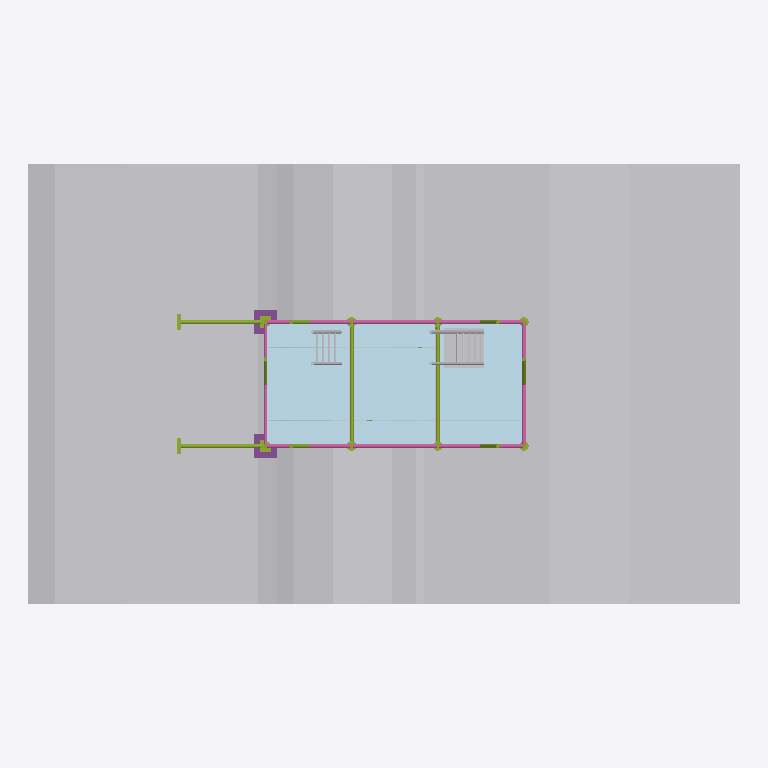
Plan cut of the same IFC building model at storey 'N+2.20 Plataforma de trabajo' (level 2.20 m, cut at 3.60 m), seen from above with north up, elements coloured by IFC class: 20 members (olive), 18 plates (pale blue), 8 railings (pink), 3 other elements (light grey), 2 footings (purple). Cut surfaces are drawn darker.
Extent 9.0 m × 5.6 m × 6.4 m (x, y, z). Storeys (4): N+0.00 Pie de talud at 0.00 m; N+2.20 Plataforma de trabajo at 2.20 m; N+4.20 Plataforma de torre at 4.20 m; N+5.20 Coronacion at 5.20 m. Elements (140): 71 IfcMember, 26 IfcPlate, 24 IfcRailing, 16 IfcFooting, 3 IfcBuildingElementProxy.

HEADER;
FILE_DESCRIPTION(('ViewDefinition [CoordinationView_V2.0]'),'2;1');
FILE_NAME('AndamioTalud.ifc','2026-10-12T16:23:22',(''),(''),'IfcOpenShell 0.9.0alpha0-8c614fa','IfcOpenShell 0.9.0alpha0-8c614fa','');
FILE_SCHEMA(('IFC2X3'));
ENDSEC;
DATA;
#15=IFCPROJECT('07dQRSmx9CuwXbGGJ8lnro',#5,'Andamio sobre talud 001-PA-AND-001',$,$,$,$,(#14),#10);
#19=IFCSITE('1dVtH$ulH9EwAVCxOeFFBW',#5,'Talud',$,$,#18,$,$,.ELEMENT.,$,$,0.0,$,$);
#23=IFCBUILDING('2pxMjyZ9f2JQezsaNvUVci',#5,'Andamio multidireccional',$,$,#22,$,$,.ELEMENT.,$,$,$);
#29=IFCBUILDINGSTOREY('0vty$y075E48r4OSzq5JFk',#5,'N+0.00 Pie de talud',$,$,#28,$,$,.ELEMENT.,0.0);
#33=IFCBUILDINGSTOREY('12eT2JJkz5hu5xdSG8CKkv',#5,'N+2.20 Plataforma de trabajo',$,$,#32,$,$,.ELEMENT.,2.2);
#37=IFCBUILDINGSTOREY('2dcukPlCnAofGhC4UObvvm',#5,'N+4.20 Plataforma de torre',$,$,#36,$,$,.ELEMENT.,4.2);
#41=IFCBUILDINGSTOREY('09Qmh29RL6P9YvYQAyzSri',#5,'N+5.20 Coronacion',$,$,#40,$,$,.ELEMENT.,5.2);
#172=IFCBUILDINGELEMENTPROXY('0Gb5$gjCT259DX2e8QSQR3',#5,'Talud - terreno natural','Terreno','Terreno',#171,#168,$,.ELEMENT.);
#13911=IFCPLATE('0_to2R$Mj5gRiNO6aZ3a8v',#5,'Plataforma con trampilla vano 3 z=2.20','Plataforma','Plataforma',#13910,#13907,$);
#13614=IFCPLATE('1QFT2vTXn8XPFSYdu$2gz0',#5,'Plataforma vano 2 z=2.20 n3','Plataforma','Plataforma',#13613,#13610,$);
#13579=IFCPLATE('0JLhQVUWjBEQHp2BTb_hV3',#5,'Plataforma vano 2 z=2.20 n2','Plataforma','Plataforma',#13578,#13575,$);
#13649=IFCPLATE('1DaVA3GM192g7rlM2vTrWm',#5,'Plataforma vano 2 z=2.20 n4','Plataforma','Plataforma',#13648,#13645,$);
#13404=IFCPLATE('06Rx7YnMrDUBhZCQy1nVBS',#5,'Plataforma vano 1 z=2.20 n2','Plataforma','Plataforma',#13403,#13400,$);
#13439=IFCPLATE('24Fp4dPArBZPgFQnhYC8Lj',#5,'Plataforma vano 1 z=2.20 n3','Plataforma','Plataforma',#13438,#13435,$);
#13754=IFCPLATE('3qUtaDE3X3jB6l2VuCm6GX',#5,'Plataforma vano 3 z=2.20 n2','Plataforma','Plataforma',#13753,#13750,$);
#13789=IFCPLATE('13y67bz5z06uJd53sKgcH1',#5,'Plataforma vano 3 z=2.20 n3','Plataforma','Plataforma',#13788,#13785,$);
#13544=IFCPLATE('2jRPrwNUnChOfSt3bfY_nH',#5,'Plataforma vano 2 z=2.20 n1','Plataforma','Plataforma',#13543,#13540,$);
#13369=IFCPLATE('2RMdZg7vr6mx9iz6SniDuX',#5,'Plataforma vano 1 z=2.20 n1','Plataforma','Plataforma',#13368,#13365,$);
#13684=IFCPLATE('3ra8dIV19Fze0Z5wFOFzp$',#5,'Plataforma vano 2 z=2.20 n5','Plataforma','Plataforma',#13683,#13680,$);
#13719=IFCPLATE('2jgVEJ0b113fONfiTyl2bV',#5,'Plataforma vano 3 z=2.20 n1','Plataforma','Plataforma',#13718,#13715,$);
#13474=IFCPLATE('0wnwF2OMfFEAAFfipysePA',#5,'Plataforma vano 1 z=2.20 n4','Plataforma','Plataforma',#13473,#13470,$);
#13509=IFCPLATE('0COKNFUiL9cwOtuxWK94SV',#5,'Plataforma vano 1 z=2.20 n5','Plataforma','Plataforma',#13508,#13505,$);
#12776=IFCBUILDINGELEMENTPROXY('3JXS7ABj9C$OVXKKnnEddA',#5,'Escalera de acceso N+0.00 a N+2.20','Escalera','Escalera',#12775,#12772,$,.ELEMENT.);
#9553=IFCMEMBER('3_T8obXwv6kw1AXHNyIzSP',#5,'Travesano de plataforma Y E2 z=2.20','Travesano de plataforma','Travesano de plataforma',#9552,#9549,$);
#13334=IFCBUILDINGELEMENTPROXY('1Qcfdh1IrA9wQa9uTw1C1C',#5,'Escalera de torre N+2.20 a N+4.20','Escalera','Escalera',#13333,#13330,$,.ELEMENT.);
#9628=IFCMEMBER('3_lfUOcNb4zRlDtzEifhnO',#5,'Travesano de plataforma Y E3 z=2.20','Travesano de plataforma','Travesano de plataforma',#9627,#9624,$);
#12149=IFCMEMBER('2zt9pRGHXEeR9tJUE$qLP9',#5,'Amarre al talud B','Anclaje','Anclaje',#12148,#12145,$);
#11976=IFCMEMBER('00Ia$C5pHATAQUQNyKqGS_',#5,'Amarre al talud A','Anclaje','Anclaje',#11975,#11972,$);
#10003=IFCRAILING('31lb6ap2fDGvZIig2mAyzp',#5,'Barandilla Y E4 z=3.20','Barandilla','Barandilla',#10002,#9999,$,.GUARDRAIL.);
#7003=IFCRAILING('1d4iq6iv1D3u31FUOazv9B',#5,'Barandilla X E2-E3 A z=3.20','Barandilla','Barandilla',#7002,#6999,$,.GUARDRAIL.);
#8503=IFCRAILING('20nLD_cb9D7fAEjZpTIuoQ',#5,'Barandilla X E2-E3 B z=3.20','Barandilla','Barandilla',#8502,#8499,$,.GUARDRAIL.);
#9928=IFCRAILING('1qIUKs8cj9lAbW_ZGsEYUS',#5,'Barandilla Y E1 z=3.20','Barandilla','Barandilla',#9927,#9924,$,.GUARDRAIL.);
#242=IFCFOOTING('3PVr5yMv9Aaw0hI52MMPw$',#5,'Durmiente de madera E1-A','Cimentacion','Cimentacion',#241,#238,$,.PAD_FOOTING.);
#905=IFCFOOTING('0qjjFqiMbCt8Kq5EW$V979',#5,'Durmiente de madera E1-B','Cimentacion','Cimentacion',#904,#901,$,.PAD_FOOTING.);
#7078=IFCRAILING('0J6p0Y0Un83v9q4hmM39Nn',#5,'Barandilla X E3-E4 A z=3.20','Barandilla','Barandilla',#7077,#7074,$,.GUARDRAIL.);
#8578=IFCRAILING('3oMTZBKHj0wgVZaeegjM1X',#5,'Barandilla X E3-E4 B z=3.20','Barandilla','Barandilla',#8577,#8574,$,.GUARDRAIL.);
#6928=IFCRAILING('2KdZ5_BnbB19V_xcoQaPoL',#5,'Barandilla X E1-E2 A z=3.20','Barandilla','Barandilla',#6927,#6924,$,.GUARDRAIL.);
#8428=IFCRAILING('0vtTYbaFb2jBmvIKwn8Ntj',#5,'Barandilla X E1-E2 B z=3.20','Barandilla','Barandilla',#8427,#8424,$,.GUARDRAIL.);
#14278=IFCPLATE('3PhPgeRG9Ffwx50IVIIkPs',#5,'Rodapie plataforma principal','Rodapie','Rodapie',#14277,#14274,$);
#14173=IFCPLATE('395DyM7156Sg_zWjih1QkB',#5,'Rodapie plataforma principal','Rodapie','Rodapie',#14172,#14169,$);
#14208=IFCPLATE('319drUUjL7i8q1jLjlga6N',#5,'Rodapie plataforma principal','Rodapie','Rodapie',#14207,#14204,$);
#14243=IFCPLATE('2BH7i3FI17ggM8jRmrLGBM',#5,'Rodapie plataforma principal','Rodapie','Rodapie',#14242,#14239,$);
#11728=IFCMEMBER('2$rmEe_1D4HgQ4ekyo1NwF',#5,'Diagonal Y E4','Diagonal','Diagonal',#11727,#11724,$);
#11503=IFCMEMBER('0g$EZojDjFtgmiYrE_HcM6',#5,'Diagonal Y E1','Diagonal','Diagonal',#11502,#11499,$);
#10753=IFCMEMBER('0Kmn3hVbv1OOztZIDJZ7oA',#5,'Diagonal X E1-E2 A','Diagonal','Diagonal',#10752,#10749,$);
#11128=IFCMEMBER('0V3q3Wbnb3rANWliSJGAV5',#5,'Diagonal X E1-E2 B','Diagonal','Diagonal',#11127,#11124,$);
#11053=IFCMEMBER('2gW8pJd0j14R78AcUMqXay',#5,'Diagonal X E3-E4 A','Diagonal','Diagonal',#11052,#11049,$);
#11428=IFCMEMBER('1sRCK1ruPCYPDa9To82n5k',#5,'Diagonal X E3-E4 B','Diagonal','Diagonal',#11427,#11424,$);
#835=IFCMEMBER('0g4jkc$lf5bv7ylnQ4QA6z',#5,'Montante E1-A  (L=3.10 m)','Montante','Montante',#834,#831,$);
#1498=IFCMEMBER('1ix4QIsHjAJQP$4rJz1F8$',#5,'Montante E1-B  (L=3.10 m)','Montante','Montante',#1497,#1494,$);
#2299=IFCMEMBER('2ERrJJAnT9RvYut9STmYnR',#5,'Montante E2-A  (L=4.10 m)','Montante','Montante',#2298,#2295,$);
#3100=IFCMEMBER('0GqG$735XCVvaGGOcl$LWt',#5,'Montante E2-B  (L=4.10 m)','Montante','Montante',#3099,#3096,$);
#5296=IFCMEMBER('2WqwmpFNXDW8HEPgrqI2SV',#5,'Montante E4-A  (L=3.60 m)','Montante','Montante',#5295,#5292,$);
#6028=IFCMEMBER('2RxscEcPP5HvzNHV3CDsBX',#5,'Montante E4-B  (L=3.60 m)','Montante','Montante',#6027,#6024,$);
#4564=IFCMEMBER('3I03SSfSz4qxHnFK9nCsKa',#5,'Montante E3-B  (L=3.60 m)','Montante','Montante',#4563,#4560,$);
#3832=IFCMEMBER('2fGrmwpEPEih6tW4zSoMja',#5,'Montante E3-A  (L=3.60 m)','Montante','Montante',#3831,#3828,$);
#346=IFCMEMBER('1y42rjEPX0gwTlZOTcTQSK',#5,'Husillo de base E1-A','Base regulable','Base regulable',#345,#342,$);
#1009=IFCMEMBER('34kgDKQyvAqfy4iVnZ1_eE',#5,'Husillo de base E1-B','Base regulable','Base regulable',#1008,#1005,$);
ENDSEC;
